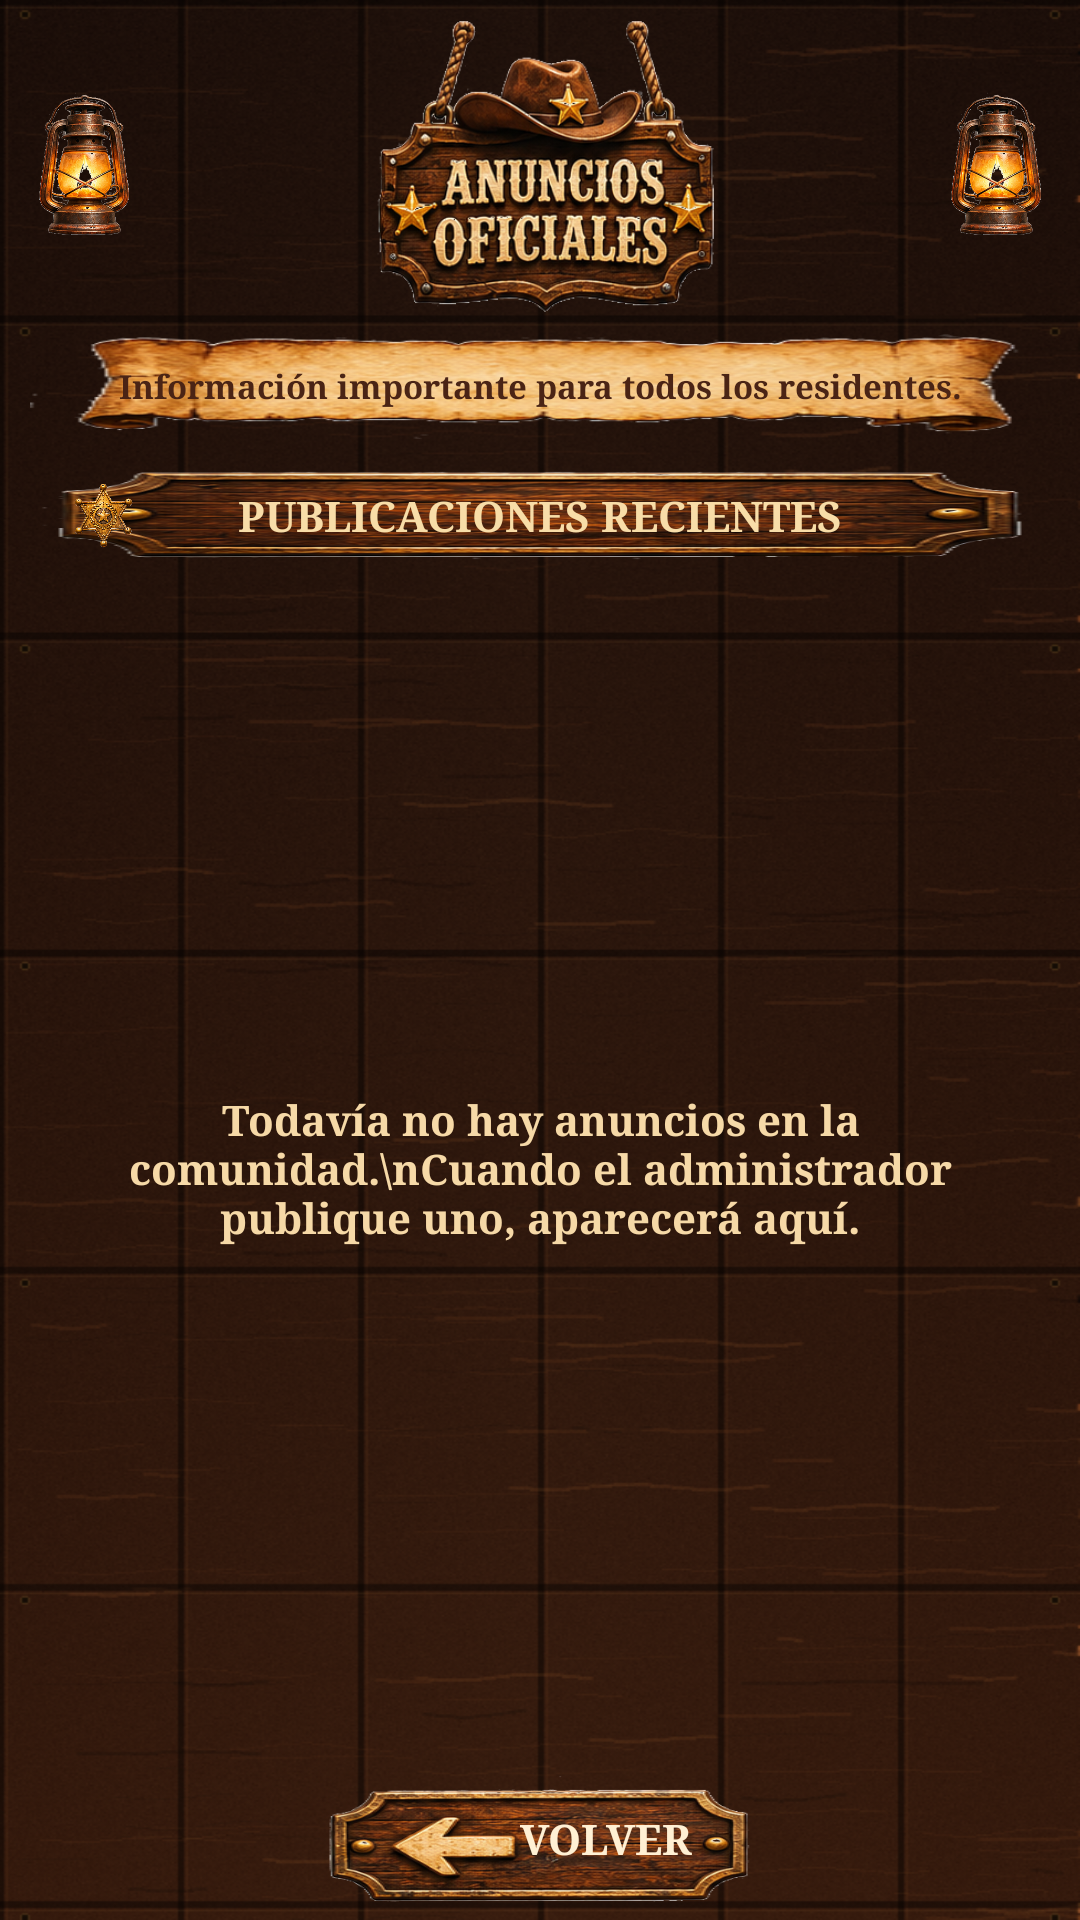

Layout XML and referenced resources for this Android screen:
<!-- AndroidManifest.xml: application theme Theme.Comunidad -->
<!-- res/layout/activity_anuncios.xml -->
<?xml version="1.0" encoding="utf-8"?>
<FrameLayout xmlns:android="http://schemas.android.com/apk/res/android"
    android:layout_width="match_parent"
    android:layout_height="match_parent"
    android:background="@drawable/ann_wood_background"
    android:clipChildren="false"
    android:clipToPadding="false">

    <LinearLayout
        android:layout_width="match_parent"
        android:layout_height="match_parent"
        android:orientation="vertical"
        android:paddingStart="10dp"
        android:paddingEnd="10dp"
        android:paddingTop="3dp"
        android:paddingBottom="3dp">

        
        <FrameLayout
            android:layout_width="match_parent"
            android:layout_height="105dp">

            <ImageView
                android:layout_width="242dp"
                android:layout_height="match_parent"
                android:layout_gravity="center"
                android:contentDescription="Cartel de anuncios oficiales"
                android:scaleType="fitCenter"
                android:src="@drawable/ann_title_sign" />

            <ImageView
                android:layout_width="34dp"
                android:layout_height="58dp"
                android:layout_gravity="center_vertical|start"
                android:layout_marginStart="1dp"
                android:contentDescription="Farol decorativo"
                android:scaleType="fitCenter"
                android:src="@drawable/ann_lantern" />

            <ImageView
                android:layout_width="34dp"
                android:layout_height="58dp"
                android:layout_gravity="center_vertical|end"
                android:layout_marginEnd="1dp"
                android:contentDescription="Farol decorativo"
                android:scaleType="fitCenter"
                android:src="@drawable/ann_lantern" />
        </FrameLayout>

        
        <FrameLayout
            android:layout_width="match_parent"
            android:layout_height="43dp"
            android:layout_marginTop="-1dp">

            <ImageView
                android:layout_width="match_parent"
                android:layout_height="match_parent"
                android:contentDescription="Pergamino informativo"
                android:scaleType="fitXY"
                android:src="@drawable/ann_description_banner" />

            <TextView
                android:layout_width="match_parent"
                android:layout_height="wrap_content"
                android:layout_gravity="center"
                android:layout_marginStart="28dp"
                android:layout_marginEnd="28dp"
                android:fontFamily="serif"
                android:gravity="center"
                android:text="Información importante para todos los residentes."
                android:textColor="#4A2415"
                android:textSize="11sp"
                android:textStyle="bold" />
        </FrameLayout>

        
        <LinearLayout
            android:id="@+id/panelAdminAnuncio"
            android:layout_width="match_parent"
            android:layout_height="wrap_content"
            android:layout_marginTop="3dp"
            android:background="@drawable/bg_ann_admin_panel"
            android:orientation="vertical"
            android:padding="6dp"
            android:visibility="gone">

            <FrameLayout
                android:layout_width="match_parent"
                android:layout_height="32dp">

                <ImageView
                    android:layout_width="match_parent"
                    android:layout_height="match_parent"
                    android:scaleType="fitXY"
                    android:src="@drawable/ann_section_header" />

                <TextView
                    android:layout_width="match_parent"
                    android:layout_height="wrap_content"
                    android:layout_gravity="center"
                    android:fontFamily="serif"
                    android:gravity="center"
                    android:text="PUBLICAR COMO ADMINISTRADOR"
                    android:textColor="#F8DDA8"
                    android:textSize="13sp"
                    android:textStyle="bold" />
            </FrameLayout>

            <FrameLayout
                android:layout_width="match_parent"
                android:layout_height="40dp"
                android:layout_marginTop="3dp">

                <ImageView
                    android:layout_width="match_parent"
                    android:layout_height="match_parent"
                    android:scaleType="fitXY"
                    android:src="@drawable/ann_title_field" />

                <EditText
                    android:id="@+id/txtTituloAnuncio"
                    android:layout_width="match_parent"
                    android:layout_height="match_parent"
                    android:background="@android:color/transparent"
                    android:fontFamily="serif"
                    android:hint="Título del anuncio"
                    android:inputType="textCapSentences"
                    android:maxLength="100"
                    android:paddingStart="110dp"
                    android:paddingEnd="12dp"
                    android:singleLine="true"
                    android:textColor="#3F2114"
                    android:textColorHint="#805633"
                    android:textSize="13sp" />
            </FrameLayout>

            <FrameLayout
                android:layout_width="match_parent"
                android:layout_height="59dp"
                android:layout_marginTop="3dp">

                <ImageView
                    android:layout_width="match_parent"
                    android:layout_height="match_parent"
                    android:scaleType="fitXY"
                    android:src="@drawable/ann_body_field" />

                <EditText
                    android:id="@+id/txtCuerpoAnuncio"
                    android:layout_width="match_parent"
                    android:layout_height="match_parent"
                    android:background="@android:color/transparent"
                    android:fontFamily="serif"
                    android:gravity="top|start"
                    android:hint="Contenido del anuncio"
                    android:inputType="textCapSentences|textMultiLine"
                    android:maxLength="1000"
                    android:maxLines="3"
                    android:paddingStart="76dp"
                    android:paddingTop="9dp"
                    android:paddingEnd="12dp"
                    android:textColor="#3F2114"
                    android:textColorHint="#805633"
                    android:textSize="12sp" />
            </FrameLayout>

            <FrameLayout
                android:layout_width="match_parent"
                android:layout_height="43dp"
                android:layout_marginTop="3dp">

                <ImageView
                    android:layout_width="match_parent"
                    android:layout_height="match_parent"
                    android:scaleType="fitXY"
                    android:src="@drawable/ann_publish_button" />

                <Button
                    android:id="@+id/btnPublicarAnuncio"
                    android:layout_width="match_parent"
                    android:layout_height="match_parent"
                    android:background="@android:color/transparent"
                    android:fontFamily="serif"
                    android:stateListAnimator="@null"
                    android:text="PUBLICAR ANUNCIO"
                    android:textAllCaps="false"
                    android:textColor="#FFF0D4"
                    android:textSize="14sp"
                    android:textStyle="bold"
                    android:paddingStart="72dp"
                    android:paddingEnd="8dp" />
            </FrameLayout>
        </LinearLayout>

        
        <FrameLayout
            android:layout_width="match_parent"
            android:layout_height="35dp"
            android:layout_marginTop="4dp">

            <ImageView
                android:layout_width="match_parent"
                android:layout_height="match_parent"
                android:scaleType="fitXY"
                android:src="@drawable/ann_section_header" />

            <ImageView
                android:layout_width="23dp"
                android:layout_height="23dp"
                android:layout_gravity="center_vertical|start"
                android:layout_marginStart="13dp"
                android:contentDescription="Estrella del sheriff"
                android:src="@drawable/ann_sheriff_star" />

            <TextView
                android:layout_width="match_parent"
                android:layout_height="wrap_content"
                android:layout_gravity="center"
                android:fontFamily="serif"
                android:gravity="center"
                android:text="PUBLICACIONES RECIENTES"
                android:textColor="#F8DDA8"
                android:textSize="14sp"
                android:textStyle="bold" />
        </FrameLayout>

        <FrameLayout
            android:layout_width="match_parent"
            android:layout_height="0dp"
            android:layout_weight="1"
            android:layout_marginTop="2dp">

            <ListView
                android:id="@+id/listaAnuncios"
                android:layout_width="match_parent"
                android:layout_height="match_parent"
                android:background="@android:color/transparent"
                android:cacheColorHint="@android:color/transparent"
                android:clipToPadding="false"
                android:divider="@android:color/transparent"
                android:dividerHeight="4dp"
                android:listSelector="@android:color/transparent"
                android:paddingBottom="5dp"
                android:scrollbarStyle="outsideOverlay" />

            <TextView
                android:id="@+id/emptyAnuncios"
                android:layout_width="match_parent"
                android:layout_height="match_parent"
                android:fontFamily="serif"
                android:gravity="center"
                android:padding="28dp"
                android:text="Todavía no hay anuncios en la comunidad.\nCuando el administrador publique uno, aparecerá aquí."
                android:textColor="#F6D9A7"
                android:textSize="14sp"
                android:textStyle="bold" />
        </FrameLayout>

        <FrameLayout
            android:layout_width="match_parent"
            android:layout_height="48dp"
            android:layout_marginTop="1dp">

            <ImageView
                android:layout_width="150dp"
                android:layout_height="match_parent"
                android:layout_gravity="center"
                android:contentDescription="Cartel de volver"
                android:scaleType="fitXY"
                android:src="@drawable/ann_back_button" />

            <Button
                android:id="@+id/btnVolverAnuncios"
                android:layout_width="150dp"
                android:layout_height="match_parent"
                android:layout_gravity="center"
                android:background="@android:color/transparent"
                android:fontFamily="serif"
                android:stateListAnimator="@null"
                android:text="VOLVER"
                android:textAllCaps="false"
                android:textColor="#FFF0D4"
                android:textSize="14sp"
                android:textStyle="bold"
                android:paddingStart="48dp"
                android:paddingEnd="4dp" />
        </FrameLayout>
    </LinearLayout>
</FrameLayout>
<!-- resources referenced by this layout -->
<resources>
  <!-- drawable ann_back_button: png bitmap (drawable-nodpi, 106618 bytes) -->
  <!-- drawable ann_body_field: png bitmap (drawable, 111178 bytes) -->
  <!-- drawable ann_description_banner: png bitmap (drawable, 68675 bytes) -->
  <!-- drawable ann_lantern: png bitmap (drawable-nodpi, 138058 bytes) -->
  <!-- drawable ann_publish_button: png bitmap (drawable, 83745 bytes) -->
  <!-- drawable ann_section_header: png bitmap (drawable, 79913 bytes) -->
  <!-- drawable ann_sheriff_star: png bitmap (drawable, 145203 bytes) -->
  <!-- drawable ann_title_field: png bitmap (drawable-nodpi, 85614 bytes) -->
  <!-- drawable ann_title_sign: png bitmap (drawable-nodpi, 176692 bytes) -->
  <!-- drawable ann_wood_background: png bitmap (drawable, 644404 bytes) -->
  <!-- drawable bg_ann_admin_panel (drawable) -->
  <?xml version="1.0" encoding="utf-8"?>
  <shape xmlns:android="http://schemas.android.com/apk/res/android" android:shape="rectangle">
      <gradient android:angle="90" android:startColor="#F2D29A" android:centerColor="#EBC184" android:endColor="#DDA45F" />
      <corners android:radius="12dp" />
      <stroke android:width="2dp" android:color="#6E3519" />
      <padding android:left="7dp" android:top="6dp" android:right="7dp" android:bottom="6dp" />
  </shape>
  <style name="Theme.Comunidad" parent="Theme.AppCompat.Light.NoActionBar">
          <item name="colorPrimary">@color/primary</item>
          <item name="colorPrimaryDark">@color/primary</item>
          <item name="colorAccent">@color/accent</item>
          <item name="android:fontFamily">@string/brand_font</item>
          <item name="android:windowLightStatusBar">true</item>
          <item name="android:statusBarColor">@color/page_bg</item>
          <item name="android:navigationBarColor">@color/primary</item>
          <item name="android:windowLightNavigationBar">false</item>
      </style>
  <color name="primary">#4A2516</color>
  <color name="accent">#D58A28</color>
  <string name="brand_font">serif</string>
  <color name="page_bg">#F2D4A0</color>
</resources>
